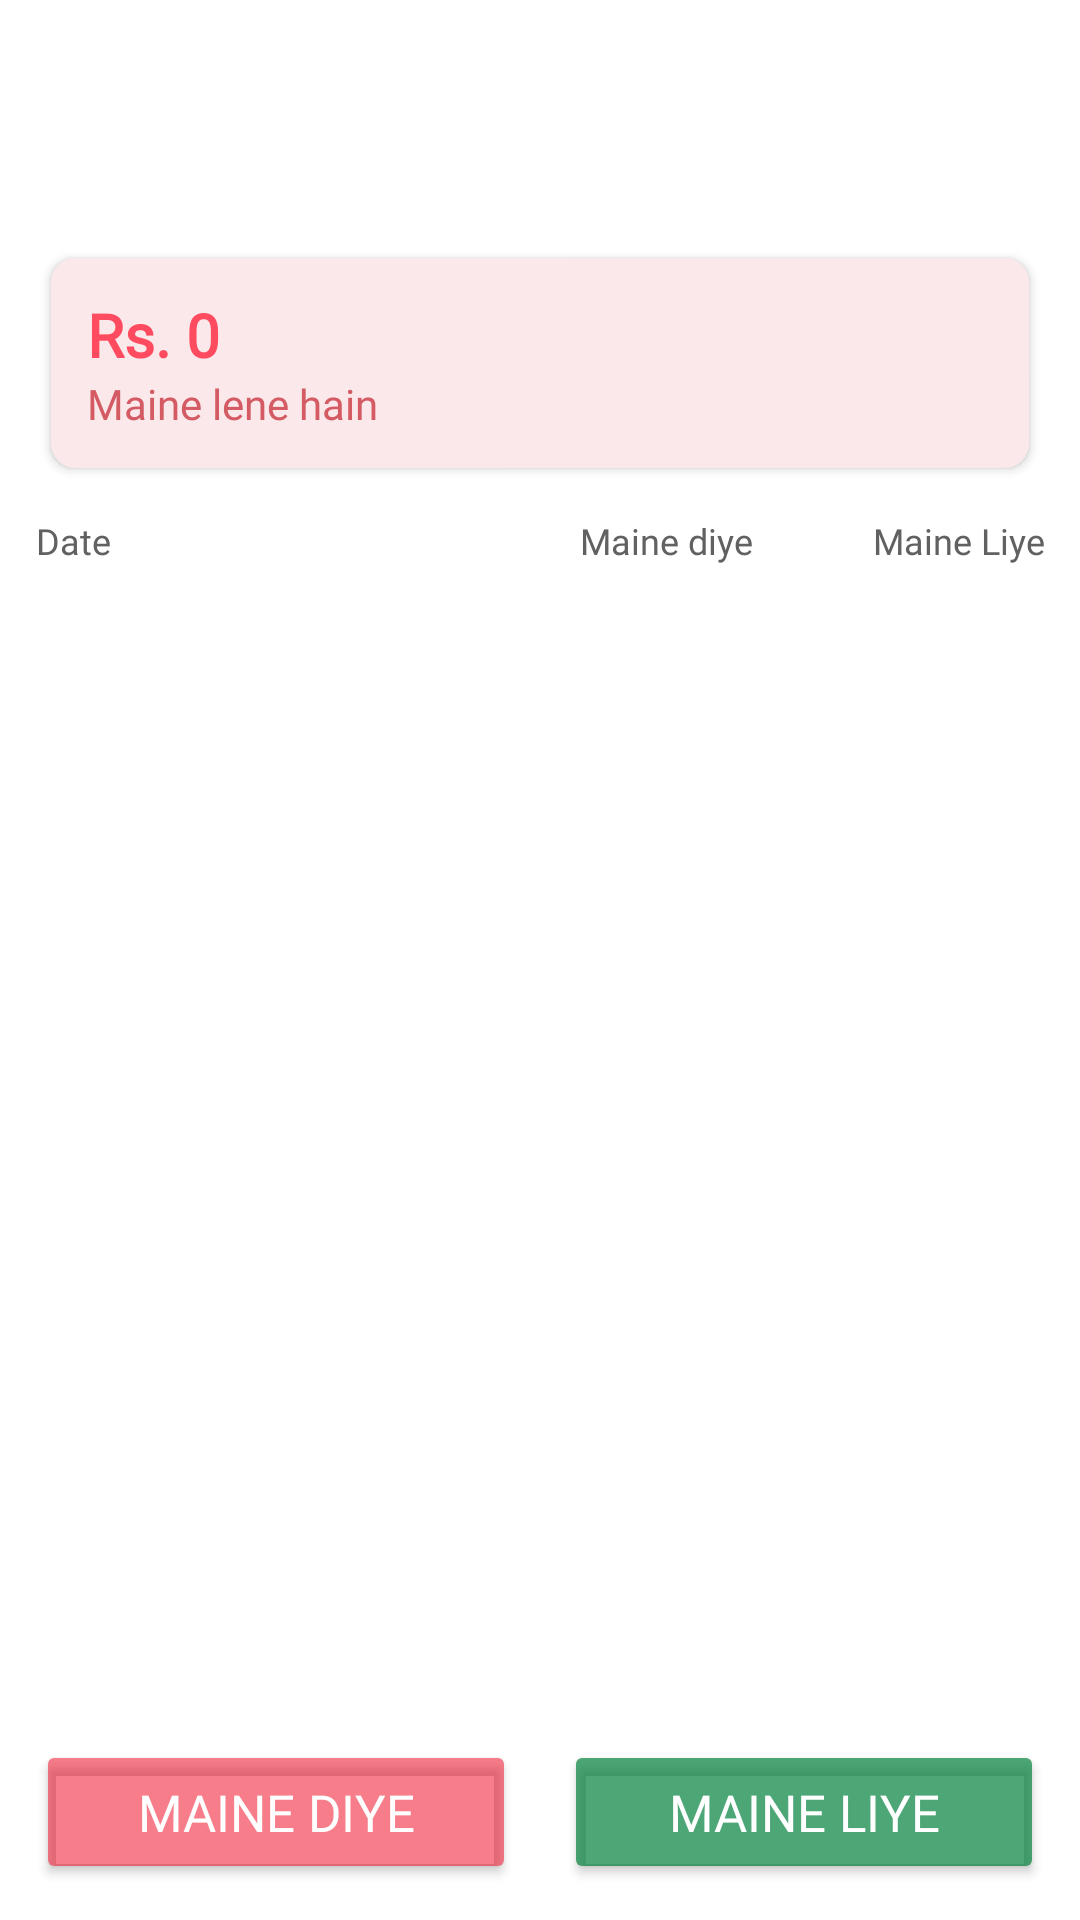

The Android layout XML behind this screen, and the referenced resources:
<!-- AndroidManifest.xml: application theme Theme.HisabKitaab -->
<!-- res/layout/fragment_customer_detail.xml -->
<?xml version="1.0" encoding="utf-8"?>
<LinearLayout xmlns:android="http://schemas.android.com/apk/res/android"
    android:layout_width="match_parent"
    android:layout_height="match_parent"
    android:background="@color/white"
    android:orientation="vertical"
    android:padding="12dp">

    <com.google.android.material.appbar.MaterialToolbar
        android:id="@+id/toolbarCustomerDetail"
        android:layout_width="match_parent"
        android:layout_height="?attr/actionBarSize"
        android:background="@color/white"
        android:elevation="0dp"

        android:titleTextColor="@android:color/black" />

    <androidx.cardview.widget.CardView
        android:id="@+id/cardSummary"
        android:layout_width="match_parent"
        android:layout_height="wrap_content"
        android:layout_marginTop="10dp"
        android:backgroundTint="#FBE8EA"
        android:layout_marginLeft="5dp"
        android:layout_marginRight="5dp"
        app:cardCornerRadius="8dp"
        app:cardUseCompatPadding="false"
        xmlns:app="http://schemas.android.com/apk/res-auto">

        <LinearLayout
            android:layout_width="match_parent"
            android:layout_height="wrap_content"
            android:gravity="center_vertical"
            android:orientation="vertical"
            android:padding="12dp">

            <TextView
                android:id="@+id/tvSummaryAmount"
                android:layout_width="wrap_content"
                android:layout_height="wrap_content"
                android:fontFamily="@font/poppins_medium"
                android:text="Rs. 0"
                android:textColor="#FF4B5F"
                android:textSize="20sp"
                android:textStyle="bold" />

            <TextView
                android:id="@+id/tvSummaryLabel"
                android:layout_width="wrap_content"
                android:layout_height="wrap_content"
                android:fontFamily="@font/poppins_medium"
                android:text="Maine lene hain"
                android:textColor="#D45A63"
                android:textSize="14sp" />
        </LinearLayout>
    </androidx.cardview.widget.CardView>

    <LinearLayout
        android:layout_width="match_parent"
        android:layout_height="wrap_content"
        android:layout_marginTop="16dp"
        android:orientation="horizontal">

        <TextView
            android:layout_width="0dp"
            android:layout_height="wrap_content"
            android:layout_weight="2"
            android:fontFamily="@font/poppins_medium"
            android:text="Date"
            android:textColor="#616161"
            android:textSize="12sp" />

        <TextView
            android:layout_width="0dp"
            android:layout_height="wrap_content"
            android:layout_weight="1"
            android:gravity="center"
            android:fontFamily="@font/poppins_medium"
            android:text="Maine diye"
            android:textColor="#616161"
            android:textSize="12sp" />

        <TextView
            android:layout_width="0dp"
            android:layout_height="wrap_content"
            android:layout_weight="1"
            android:gravity="end"
            android:fontFamily="@font/poppins_medium"
            android:text="Maine Liye"
            android:textColor="#616161"
            android:textSize="12sp" />
    </LinearLayout>

    <androidx.recyclerview.widget.RecyclerView
        android:id="@+id/recyclerViewTransactions"
        android:layout_width="match_parent"
        android:layout_height="0dp"
        android:layout_marginTop="8dp"
        android:layout_weight="1" />

    <LinearLayout
        android:layout_width="match_parent"
        android:layout_height="wrap_content"
        android:layout_marginTop="10dp"
        android:orientation="horizontal">

        <Button
            android:id="@+id/btnMaineDiye"
            android:layout_width="0dp"
            android:layout_height="48dp"
            android:layout_weight="1"
            android:layout_marginEnd="8dp"
            android:backgroundTint="#88EF0C23"
            android:fontFamily="@font/poppins_medium"
            android:text="MAINE DIYE"
            android:textSize="17sp"
            android:textAllCaps="true"
            android:textColor="@android:color/white" />

        <Button
            android:id="@+id/btnMaineLiye"
            android:layout_width="0dp"
            android:layout_height="48dp"
            android:layout_weight="1"
            android:layout_marginStart="8dp"
            android:backgroundTint="#B302803D"
            android:fontFamily="@font/poppins_medium"
            android:text="MAINE LIYE"
            android:textSize="17sp"
            android:textAllCaps="true"
            android:textColor="@android:color/white" />
    </LinearLayout>
</LinearLayout>
<!-- resources referenced by this layout -->
<resources>
  <style name="Theme.HisabKitaab" parent="Base.Theme.HisabKitaab" />
  <style name="Base.Theme.HisabKitaab" parent="Theme.Material3.DayNight.NoActionBar">
          
          
      </style>
  <!-- not gathered from this repository: default colours our renderer supplied (Android Studio template values) -->
  <color name="white">#FFFFFFFF</color>
</resources>
